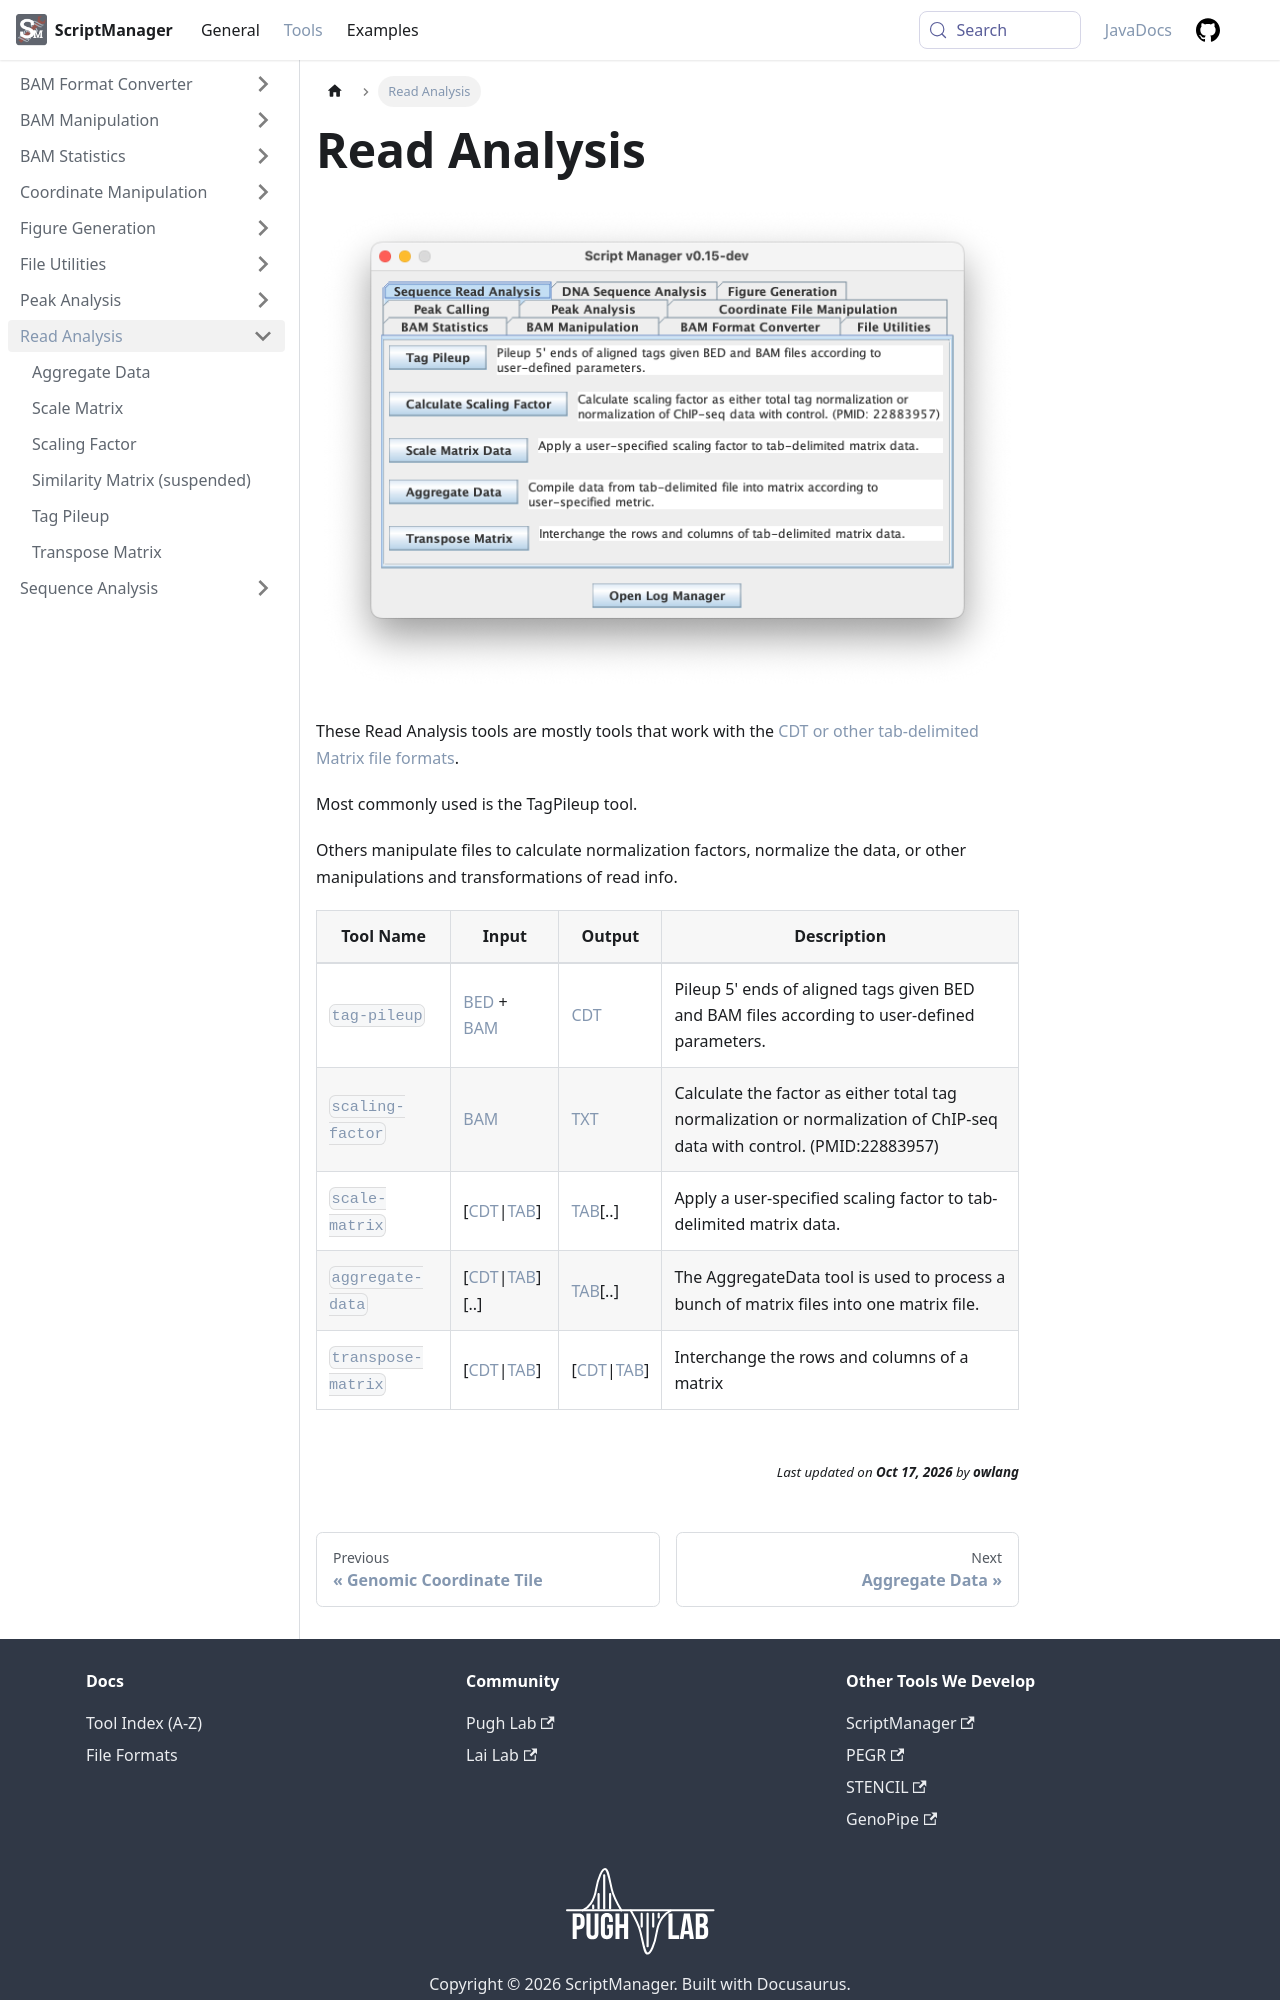

repository: CEGRcode/scriptmanager-docs · page: docs/Tools/read-analysis/index.html · generator: docusaurus

---
id: index
title: Read Analysis
sidebar_label: Read Analysis
---

![Read_Analysis](/md-img/Read_Analysis.png)

These Read Analysis tools are mostly tools that work with the [CDT or other tab-delimited Matrix file formats][cdt-format].

Most commonly used  is the TagPileup tool.

Others manipulate files to calculate normalization factors, normalize the data, or other manipulations and transformations of read info.

| Tool Name | Input | Output | Description |
| ------------- | ------------- | ------------- | ------------- |
| [`tag-pileup`][tag-pileup] | [BED][bed-format] + [BAM][bam-format] | [CDT][cdt-format] | Pileup 5' ends of aligned tags given BED and BAM files according to user-defined parameters. |
| [`scaling-factor`][scaling-factor] | [BAM][bam-format] | [TXT][txt-format] | Calculate the factor as either total tag normalization or normalization of ChIP-seq data with control. (PMID:22883957) |
| [`scale-matrix`][scale-matrix] | \[[CDT][cdt-format]\|[TAB][matrix-format]\] | [TAB][matrix-format]\[..\] | Apply a user-specified scaling factor to tab-delimited matrix data. |
| [`aggregate-data`][aggregate-data] | \[[CDT][cdt-format]\|[TAB][matrix-format]\]\[..\] | [TAB][matrix-format]\[..\] | The AggregateData tool is used to process a bunch of matrix files into one matrix file. |
| [`transpose-matrix`][transpose-matrix] | \[[CDT][cdt-format]\|[TAB][matrix-format]\] | \[[CDT][matrix-format]\|[TAB][matrix-format]\] | Interchange the rows and columns of a matrix |
